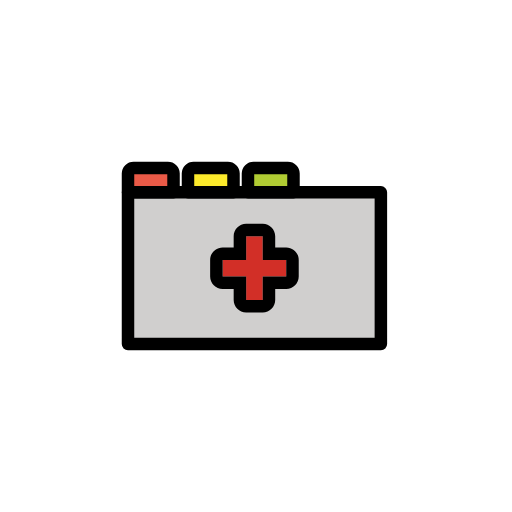
t = 0.00 s
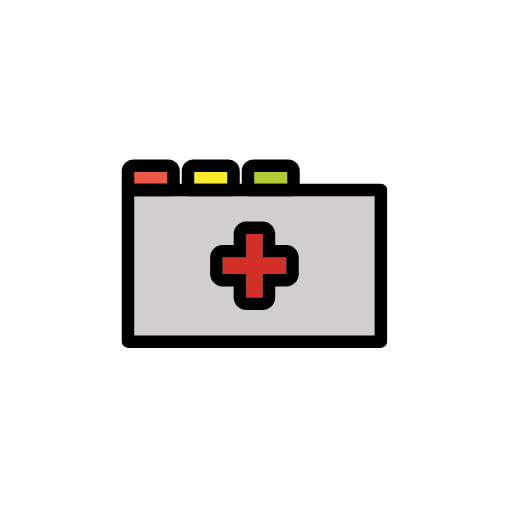
t = 0.48 s
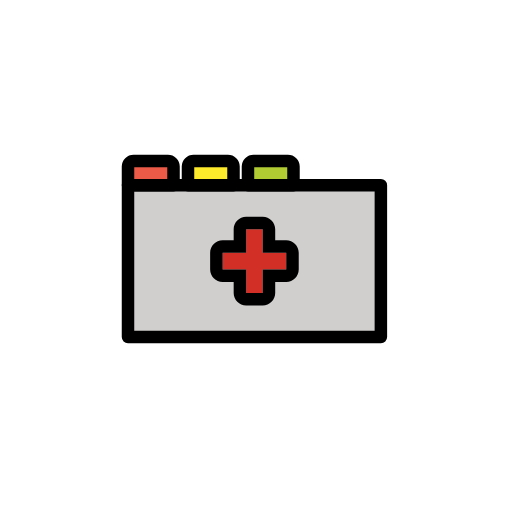
t = 1.43 s
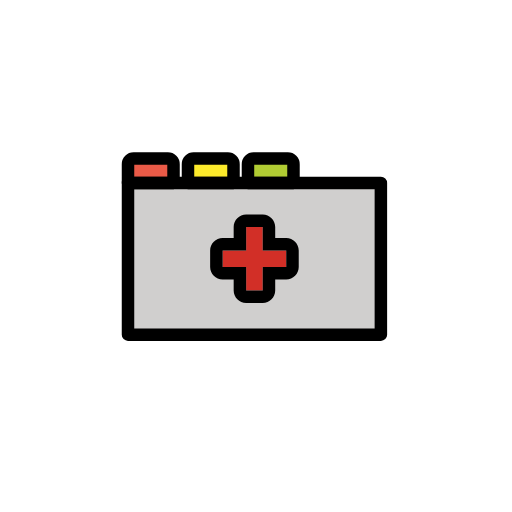
t = 1.90 s
t = 2.38 s: frame unchanged from t = 1.43 s, image omitted
t = 3.33 s: frame unchanged from t = 0.48 s, image omitted

The animated SVG that drew these frames (rendered in a browser with its animation timeline set to each time). Animation: 1 SMIL element (animateTransform=1); one cycle of 3.80 s, repeats indefinitely.

<?xml version='1.0' encoding='utf-8'?>
<svg xmlns="http://www.w3.org/2000/svg" id="emoji" viewBox="-5 -5 82 82" version="1.1" width="200" height="200" role="img">
  <title>OpenMoji: patient file</title><g><g id="color">
    <rect x="15.5" y="21.903" width="7.29" height="3.894" fill="#EA5A47" />
    <rect x="25.107" y="21.903" width="7.29" height="3.894" fill="#FCEA2B" />
    <rect x="34.7139" y="21.903" width="7.29" height="3.894" fill="#B1CC33" />
    <rect x="15.5" y="25.797" width="40.5" height="24.3" fill="#D0CFCE" />
    <path fill="none" d="M16.4008,21.903h5.4885c0.4975,0,0.9008,0.4033,0.9008,0.9008v2.9932l0,0H15.5l0,0v-2.9932 C15.5,22.3063,15.9033,21.903,16.4008,21.903z" />
    <path fill="none" d="M26.0077,21.903h5.4885c0.4975,0,0.9008,0.4033,0.9008,0.9008v2.9932l0,0h-7.29l0,0v-2.9932 C25.107,22.3063,25.5102,21.9031,26.0077,21.903z" />
    <path fill="none" d="M35.6147,21.903h5.4885c0.4975,0,0.9008,0.4033,0.9008,0.9008v2.9932l0,0h-7.29l0,0v-2.9932 C34.714,22.3063,35.1172,21.9031,35.6147,21.903z" />
    <rect x="15.5" y="25.797" width="40.5" height="24.3" fill="none" />
    <polygon fill="#D22F27" points="30.656,39.2727 34.424,39.2727 34.424,43.0407 37.076,43.0407 37.076,39.2727 40.844,39.2727 40.844,36.6207 37.076,36.6207 37.076,32.8537 34.424,32.8537 34.424,36.6207 30.656,36.6207" />
  </g>
  <g id="line">
    <path fill="none" stroke="#000000" stroke-linecap="round" stroke-linejoin="round" stroke-width="2" d="M16.4008,21.903h5.4885 c0.4975,0,0.9008,0.4033,0.9008,0.9008v2.9932l0,0H15.5l0,0v-2.9932C15.5,22.3063,15.9033,21.903,16.4008,21.903z" />
    <path fill="none" stroke="#000000" stroke-linecap="round" stroke-linejoin="round" stroke-width="2" d="M26.0077,21.903h5.4885 c0.4975,0,0.9008,0.4033,0.9008,0.9008v2.9932l0,0h-7.29l0,0v-2.9932C25.107,22.3063,25.5102,21.9031,26.0077,21.903z" />
    <path fill="none" stroke="#000000" stroke-linecap="round" stroke-linejoin="round" stroke-width="2" d="M35.6147,21.903h5.4885 c0.4975,0,0.9008,0.4033,0.9008,0.9008v2.9932l0,0h-7.29l0,0v-2.9932C34.714,22.3063,35.1172,21.9031,35.6147,21.903z" />
    <rect x="15.5" y="25.797" width="40.5" height="24.3" fill="none" stroke="#000000" stroke-linecap="round" stroke-linejoin="round" stroke-width="2" />
    <path d="M37.0761,32.8534v3.7674h3.7674v2.6523h-3.7674v3.7675h-2.6522v-3.7675h-3.7674v-2.6523h3.7674v-3.7674H37.0761 M37.0761,30.8534h-2.6522c-1.1046,0-2,0.8954-2,2v1.7674h-1.7674c-1.1046,0-2,0.8954-2,2v2.6523c0,1.1046,0.8954,2,2,2h1.7674 v1.7675c0,1.1046,0.8954,2,2,2h2.6522c1.1046,0,2-0.8954,2-2v-1.7675h1.7674c1.1046,0,2-0.8954,2-2v-2.6523c0-1.1046-0.8954-2-2-2 h-1.7674v-1.7674C39.0761,31.7488,38.1807,30.8534,37.0761,30.8534z" />
  </g>
<animateTransform attributeName="transform" type="translate" values="0 0;0 -1.5;0 0" dur="3.8s" repeatCount="indefinite" /></g></svg>
